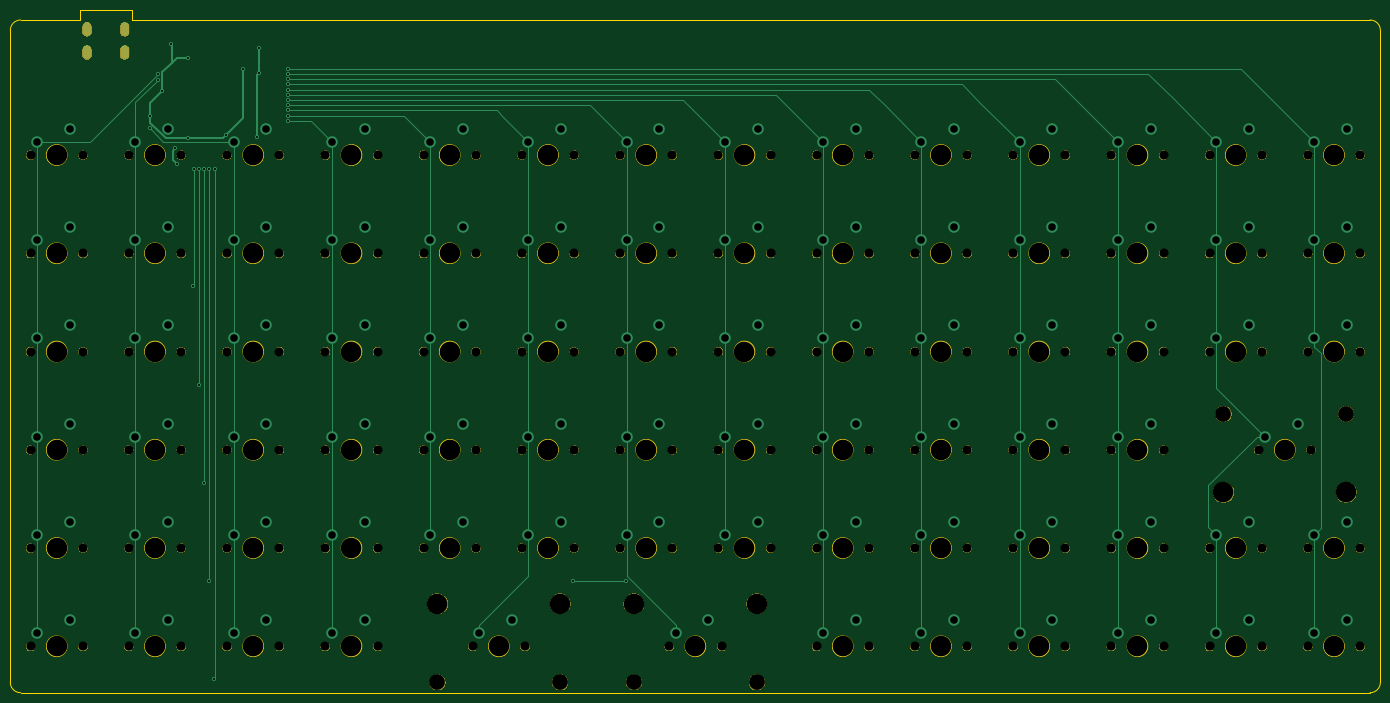
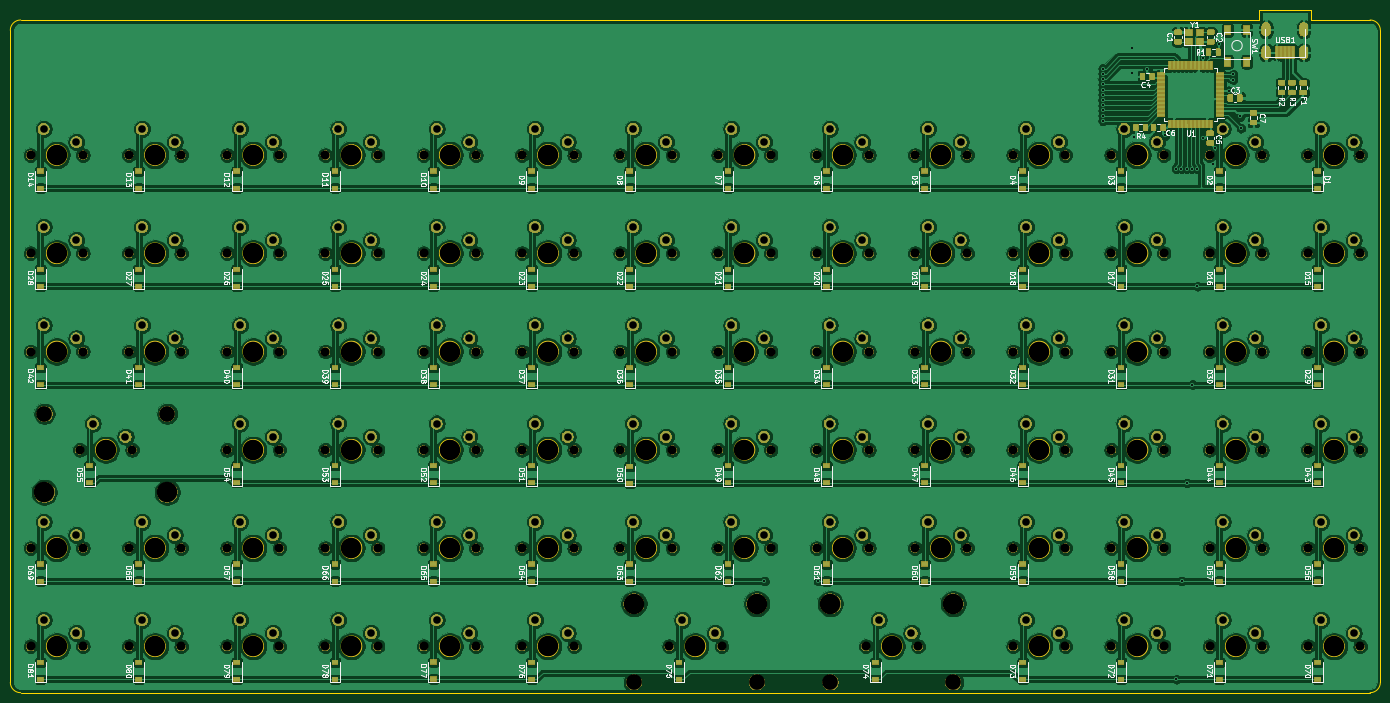
Circuit board: 11 layer files. Board 265.7 x 132.4 mm.
- bottom_copper: B3PKey-B_Cu.gbr (1031873 bytes)
- bottom_mask: B3PKey-B_Mask.gbr (499084 bytes)
- paste: B3PKey-B_Paste.gbr (49103 bytes)
- bottom_silk: B3PKey-B_SilkS.gbr (106008 bytes)
- outline: B3PKey-Edge_Cuts.gbr (7282 bytes)
- top_copper: B3PKey-F_Cu.gbr (12125 bytes)
- top_mask: B3PKey-F_Mask.gbr (252107 bytes)
- paste: B3PKey-F_Paste.gbr (485 bytes)
- top_silk: B3PKey-F_SilkS.gbr (486 bytes)
- drill: B3PKey-NPTH.drl (3269 bytes)
- drill: B3PKey-PTH.drl (2879 bytes)

=== bottom_copper: B3PKey-B_Cu.gbr (1031873 bytes, source omitted) ===
=== bottom_mask: B3PKey-B_Mask.gbr (499084 bytes, source omitted) ===
=== paste: B3PKey-B_Paste.gbr (49103 bytes, source omitted) ===
=== bottom_silk: B3PKey-B_SilkS.gbr (106008 bytes, source omitted) ===
=== outline: B3PKey-Edge_Cuts.gbr (7282 bytes, source omitted) ===
=== top_copper: B3PKey-F_Cu.gbr (12125 bytes, source omitted) ===
=== top_mask: B3PKey-F_Mask.gbr (252107 bytes, source omitted) ===
=== paste: B3PKey-F_Paste.gbr ===
G04 #@! TF.GenerationSoftware,KiCad,Pcbnew,(5.1.4)-1*
G04 #@! TF.CreationDate,2020-08-15T02:07:02-07:00*
G04 #@! TF.ProjectId,B3PKey,4233504b-6579-42e6-9b69-6361645f7063,1*
G04 #@! TF.SameCoordinates,Original*
G04 #@! TF.FileFunction,Paste,Top*
G04 #@! TF.FilePolarity,Positive*
%FSLAX46Y46*%
G04 Gerber Fmt 4.6, Leading zero omitted, Abs format (unit mm)*
G04 Created by KiCad (PCBNEW (5.1.4)-1) date 2020-08-15 02:07:02*
%MOMM*%
%LPD*%
G04 APERTURE LIST*
G04 APERTURE END LIST*
M02*

=== top_silk: B3PKey-F_SilkS.gbr ===
G04 #@! TF.GenerationSoftware,KiCad,Pcbnew,(5.1.4)-1*
G04 #@! TF.CreationDate,2020-08-15T02:07:02-07:00*
G04 #@! TF.ProjectId,B3PKey,4233504b-6579-42e6-9b69-6361645f7063,1*
G04 #@! TF.SameCoordinates,Original*
G04 #@! TF.FileFunction,Legend,Top*
G04 #@! TF.FilePolarity,Positive*
%FSLAX46Y46*%
G04 Gerber Fmt 4.6, Leading zero omitted, Abs format (unit mm)*
G04 Created by KiCad (PCBNEW (5.1.4)-1) date 2020-08-15 02:07:02*
%MOMM*%
%LPD*%
G04 APERTURE LIST*
G04 APERTURE END LIST*
M02*

=== drill: B3PKey-NPTH.drl ===
M48
; DRILL file {KiCad (5.1.4)-1} date 15/08/2020 02:07:11
; FORMAT={-:-/ absolute / inch / decimal}
; #@! TF.CreationDate,2020-08-15T02:07:11-07:00
; #@! TF.GenerationSoftware,Kicad,Pcbnew,(5.1.4)-1
; #@! TF.FileFunction,NonPlated,1,2,NPTH
FMAT,2
INCH
T1C0.0689
T2C0.1200
T3C0.1570
%
G90
G05
T1
X12.3Y-5.0
X12.7Y-5.0
X12.3Y-3.5
X12.7Y-3.5
X8.55Y-4.25
X8.95Y-4.25
X8.55Y-5.75
X8.95Y-5.75
X5.55Y-4.25
X5.95Y-4.25
X10.05Y-4.25
X10.45Y-4.25
X10.8Y-5.75
X11.2Y-5.75
X13.05Y-4.25
X13.45Y-4.25
X4.8Y-5.75
X5.2Y-5.75
X9.3Y-6.5
X9.7Y-6.5
X6.3Y-4.25
X6.7Y-4.25
X3.3Y-5.75
X3.7Y-5.75
X4.8Y-4.25
X5.2Y-4.25
X5.55Y-6.5
X5.95Y-6.5
X6.3Y-5.0
X6.7Y-5.0
X5.55Y-7.25
X5.95Y-7.25
X10.05Y-3.5
X10.45Y-3.5
X3.3Y-6.5
X3.7Y-6.5
X12.3Y-4.25
X12.7Y-4.25
X7.05Y-3.5
X7.45Y-3.5
X13.05Y-6.5
X13.45Y-6.5
X4.8Y-3.5
X5.2Y-3.5
X3.3Y-7.25
X3.7Y-7.25
X10.05Y-7.25
X10.45Y-7.25
X10.05Y-5.75
X10.45Y-5.75
X10.05Y-6.5
X10.45Y-6.5
X7.05Y-5.75
X7.45Y-5.75
X4.05Y-4.25
X4.45Y-4.25
X7.8Y-4.25
X8.2Y-4.25
X3.3Y-3.5
X3.7Y-3.5
X5.55Y-5.75
X5.95Y-5.75
X7.05Y-4.25
X7.45Y-4.25
X6.3Y-5.75
X6.7Y-5.75
X7.05Y-5.0
X7.45Y-5.0
X10.05Y-5.0
X10.45Y-5.0
X7.05Y-6.5
X7.45Y-6.5
X7.8Y-5.0
X8.2Y-5.0
X4.05Y-5.75
X4.45Y-5.75
X10.8Y-3.5
X11.2Y-3.5
X4.05Y-6.5
X4.45Y-6.5
X4.8Y-5.0
X5.2Y-5.0
X12.3Y-7.25
X12.7Y-7.25
X8.55Y-3.5
X8.95Y-3.5
X12.675Y-5.75
X13.075Y-5.75
X5.55Y-5.0
X5.95Y-5.0
X6.675Y-7.25
X7.075Y-7.25
X5.55Y-3.5
X5.95Y-3.5
X12.3Y-6.5
X12.7Y-6.5
X9.3Y-5.75
X9.7Y-5.75
X4.05Y-3.5
X4.45Y-3.5
X4.05Y-7.25
X4.45Y-7.25
X9.3Y-7.25
X9.7Y-7.25
X7.8Y-5.75
X8.2Y-5.75
X11.55Y-3.5
X11.95Y-3.5
X8.55Y-6.5
X8.95Y-6.5
X11.55Y-5.0
X11.95Y-5.0
X13.05Y-3.5
X13.45Y-3.5
X11.55Y-4.25
X11.95Y-4.25
X8.175Y-7.25
X8.575Y-7.25
X10.8Y-5.0
X11.2Y-5.0
X3.3Y-5.0
X3.7Y-5.0
X11.55Y-5.75
X11.95Y-5.75
X7.8Y-6.5
X8.2Y-6.5
X9.3Y-4.25
X9.7Y-4.25
X9.3Y-5.0
X9.7Y-5.0
X6.3Y-6.5
X6.7Y-6.5
X8.55Y-5.0
X8.95Y-5.0
X13.05Y-7.25
X13.45Y-7.25
X3.3Y-4.25
X3.7Y-4.25
X4.8Y-7.25
X5.2Y-7.25
X4.05Y-5.0
X4.45Y-5.0
X7.8Y-3.5
X8.2Y-3.5
X4.8Y-6.5
X5.2Y-6.5
X10.8Y-4.2512
X11.2Y-4.2512
X11.55Y-7.25
X11.95Y-7.25
X9.3Y-3.5
X9.7Y-3.5
X11.55Y-6.5
X11.95Y-6.5
X10.8Y-7.25
X11.2Y-7.25
X13.05Y-5.0
X13.45Y-5.0
X6.3Y-3.5
X6.7Y-3.5
X10.8Y-6.5
X11.2Y-6.5
T2
X12.4062Y-5.475
X13.3438Y-5.475
X6.4062Y-7.525
X7.3438Y-7.525
X7.9062Y-7.525
X8.8438Y-7.525
T3
X13.25Y-3.5
X11.75Y-4.25
X7.9062Y-6.925
X8.375Y-7.25
X8.8438Y-6.925
X11.0Y-5.0
X3.5Y-5.0
X11.75Y-5.75
X8.0Y-6.5
X9.5Y-4.25
X9.5Y-5.0
X6.5Y-6.5
X8.75Y-5.0
X13.25Y-7.25
X3.5Y-4.25
X5.0Y-7.25
X4.25Y-5.0
X8.0Y-3.5
X5.0Y-6.5
X11.0Y-4.2512
X11.75Y-7.25
X9.5Y-3.5
X11.75Y-6.5
X11.0Y-7.25
X13.25Y-5.0
X6.5Y-3.5
X11.0Y-6.5
X12.5Y-5.0
X12.5Y-3.5
X8.75Y-4.25
X8.75Y-5.75
X5.75Y-4.25
X10.25Y-4.25
X11.0Y-5.75
X13.25Y-4.25
X5.0Y-5.75
X9.5Y-6.5
X6.5Y-4.25
X3.5Y-5.75
X5.0Y-4.25
X5.75Y-6.5
X6.5Y-5.0
X5.75Y-7.25
X10.25Y-3.5
X3.5Y-6.5
X12.5Y-4.25
X7.25Y-3.5
X13.25Y-6.5
X5.0Y-3.5
X3.5Y-7.25
X10.25Y-7.25
X10.25Y-5.75
X10.25Y-6.5
X7.25Y-5.75
X4.25Y-4.25
X8.0Y-4.25
X3.5Y-3.5
X5.75Y-5.75
X7.25Y-4.25
X6.5Y-5.75
X7.25Y-5.0
X10.25Y-5.0
X7.25Y-6.5
X8.0Y-5.0
X4.25Y-5.75
X11.0Y-3.5
X4.25Y-6.5
X5.0Y-5.0
X12.5Y-7.25
X8.75Y-3.5
X12.4062Y-6.075
X12.875Y-5.75
X13.3438Y-6.075
X5.75Y-5.0
X6.4062Y-6.925
X6.875Y-7.25
X7.3438Y-6.925
X5.75Y-3.5
X12.5Y-6.5
X9.5Y-5.75
X4.25Y-3.5
X4.25Y-7.25
X9.5Y-7.25
X8.0Y-5.75
X11.75Y-3.5
X8.75Y-6.5
X11.75Y-5.0
T0
M30

=== drill: B3PKey-PTH.drl ===
M48
; DRILL file {KiCad (5.1.4)-1} date 15/08/2020 02:07:11
; FORMAT={-:-/ absolute / inch / decimal}
; #@! TF.CreationDate,2020-08-15T02:07:11-07:00
; #@! TF.GenerationSoftware,Kicad,Pcbnew,(5.1.4)-1
; #@! TF.FileFunction,Plated,1,2,PTH
FMAT,2
INCH
T1C0.0157
T2C0.0276
T3C0.0579
%
G90
G05
T1
X4.21Y-3.295
X4.215Y-3.205
X4.27Y-2.885
X4.2702Y-2.9252
X4.305Y-3.01
X4.375Y-2.655
X4.405Y-3.45
X4.42Y-3.57
X4.5Y-2.76
X4.5Y-3.37
X4.5425Y-4.5025
X4.545Y-3.605
X4.5825Y-5.2525
X4.585Y-3.605
X4.6225Y-6.0025
X4.625Y-3.605
X4.6625Y-6.7525
X4.665Y-3.605
X4.7025Y-7.5025
X4.705Y-3.605
X4.79Y-3.35
X4.925Y-2.845
X5.0293Y-3.3593
X5.045Y-2.685
X5.045Y-2.875
X5.265Y-2.84
X5.265Y-2.88
X5.265Y-2.92
X5.265Y-2.96
X5.265Y-3.0
X5.265Y-3.04
X5.265Y-3.08
X5.265Y-3.12
X5.265Y-3.16
X5.265Y-3.2
X5.265Y-3.24
X7.4375Y-6.7525
X7.8475Y-6.7525
T3
X6.35Y-6.4
X6.6Y-6.3
X8.6Y-4.9
X8.85Y-4.8
X13.1Y-7.15
X13.35Y-7.05
X3.35Y-4.15
X3.6Y-4.05
X4.85Y-7.15
X5.1Y-7.05
X4.1Y-4.9
X4.35Y-4.8
X7.85Y-3.4
X8.1Y-3.3
X4.85Y-6.4
X5.1Y-6.3
X10.85Y-4.1512
X11.1Y-4.0512
X11.6Y-7.15
X11.85Y-7.05
X9.35Y-3.4
X9.6Y-3.3
X11.6Y-6.4
X11.85Y-6.3
X10.85Y-7.15
X11.1Y-7.05
X13.1Y-4.9
X13.35Y-4.8
X6.35Y-3.4
X6.6Y-3.3
X10.85Y-6.4
X11.1Y-6.3
X12.35Y-4.9
X12.6Y-4.8
X12.35Y-3.4
X12.6Y-3.3
X8.6Y-4.15
X8.85Y-4.05
X8.6Y-5.65
X8.85Y-5.55
X5.6Y-4.15
X5.85Y-4.05
X10.1Y-4.15
X10.35Y-4.05
X10.85Y-5.65
X11.1Y-5.55
X13.1Y-4.15
X13.35Y-4.05
X4.85Y-5.65
X5.1Y-5.55
X9.35Y-6.4
X9.6Y-6.3
X6.35Y-4.15
X6.6Y-4.05
X3.35Y-5.65
X3.6Y-5.55
X4.85Y-4.15
X5.1Y-4.05
X5.6Y-6.4
X5.85Y-6.3
X6.35Y-4.9
X6.6Y-4.8
X5.6Y-7.15
X5.85Y-7.05
X10.1Y-3.4
X10.35Y-3.3
X3.35Y-6.4
X3.6Y-6.3
X12.35Y-4.15
X12.6Y-4.05
X7.1Y-3.4
X7.35Y-3.3
X13.1Y-6.4
X13.35Y-6.3
X4.85Y-3.4
X5.1Y-3.3
X3.35Y-7.15
X3.6Y-7.05
X10.1Y-7.15
X10.35Y-7.05
X10.1Y-5.65
X10.35Y-5.55
X10.1Y-6.4
X10.35Y-6.3
X7.1Y-5.65
X7.35Y-5.55
X4.1Y-4.15
X4.35Y-4.05
X7.85Y-4.15
X8.1Y-4.05
X3.35Y-3.4
X3.6Y-3.3
X5.6Y-5.65
X5.85Y-5.55
X7.1Y-4.15
X7.35Y-4.05
X6.35Y-5.65
X6.6Y-5.55
X7.1Y-4.9
X7.35Y-4.8
X10.1Y-4.9
X10.35Y-4.8
X7.1Y-6.4
X7.35Y-6.3
X7.85Y-4.9
X8.1Y-4.8
X4.1Y-5.65
X4.35Y-5.55
X10.85Y-3.4
X11.1Y-3.3
X4.1Y-6.4
X4.35Y-6.3
X4.85Y-4.9
X5.1Y-4.8
X12.35Y-7.15
X12.6Y-7.05
X8.6Y-3.4
X8.85Y-3.3
X12.725Y-5.65
X12.975Y-5.55
X5.6Y-4.9
X5.85Y-4.8
X6.725Y-7.15
X6.975Y-7.05
X5.6Y-3.4
X5.85Y-3.3
X12.35Y-6.4
X12.6Y-6.3
X9.35Y-5.65
X9.6Y-5.55
X4.1Y-3.4
X4.35Y-3.3
X4.1Y-7.15
X4.35Y-7.05
X9.35Y-7.15
X9.6Y-7.05
X7.85Y-5.65
X8.1Y-5.55
X11.6Y-3.4
X11.85Y-3.3
X8.6Y-6.4
X8.85Y-6.3
X11.6Y-4.9
X11.85Y-4.8
X13.1Y-3.4
X13.35Y-3.3
X11.6Y-4.15
X11.85Y-4.05
X8.225Y-7.15
X8.475Y-7.05
X10.85Y-4.9
X11.1Y-4.8
X3.35Y-4.9
X3.6Y-4.8
X11.6Y-5.65
X11.85Y-5.55
X7.85Y-6.4
X8.1Y-6.3
X9.35Y-4.15
X9.6Y-4.05
X9.35Y-4.9
X9.6Y-4.8
T2
G00X3.7313Y-2.5164
M15
G01X3.7313Y-2.5636
M16
G05
G00X3.7313Y-2.6935
M15
G01X3.7313Y-2.7408
M16
G05
G00X4.0187Y-2.5164
M15
G01X4.0187Y-2.5636
M16
G05
G00X4.0187Y-2.6935
M15
G01X4.0187Y-2.7408
M16
G05
T0
M30
